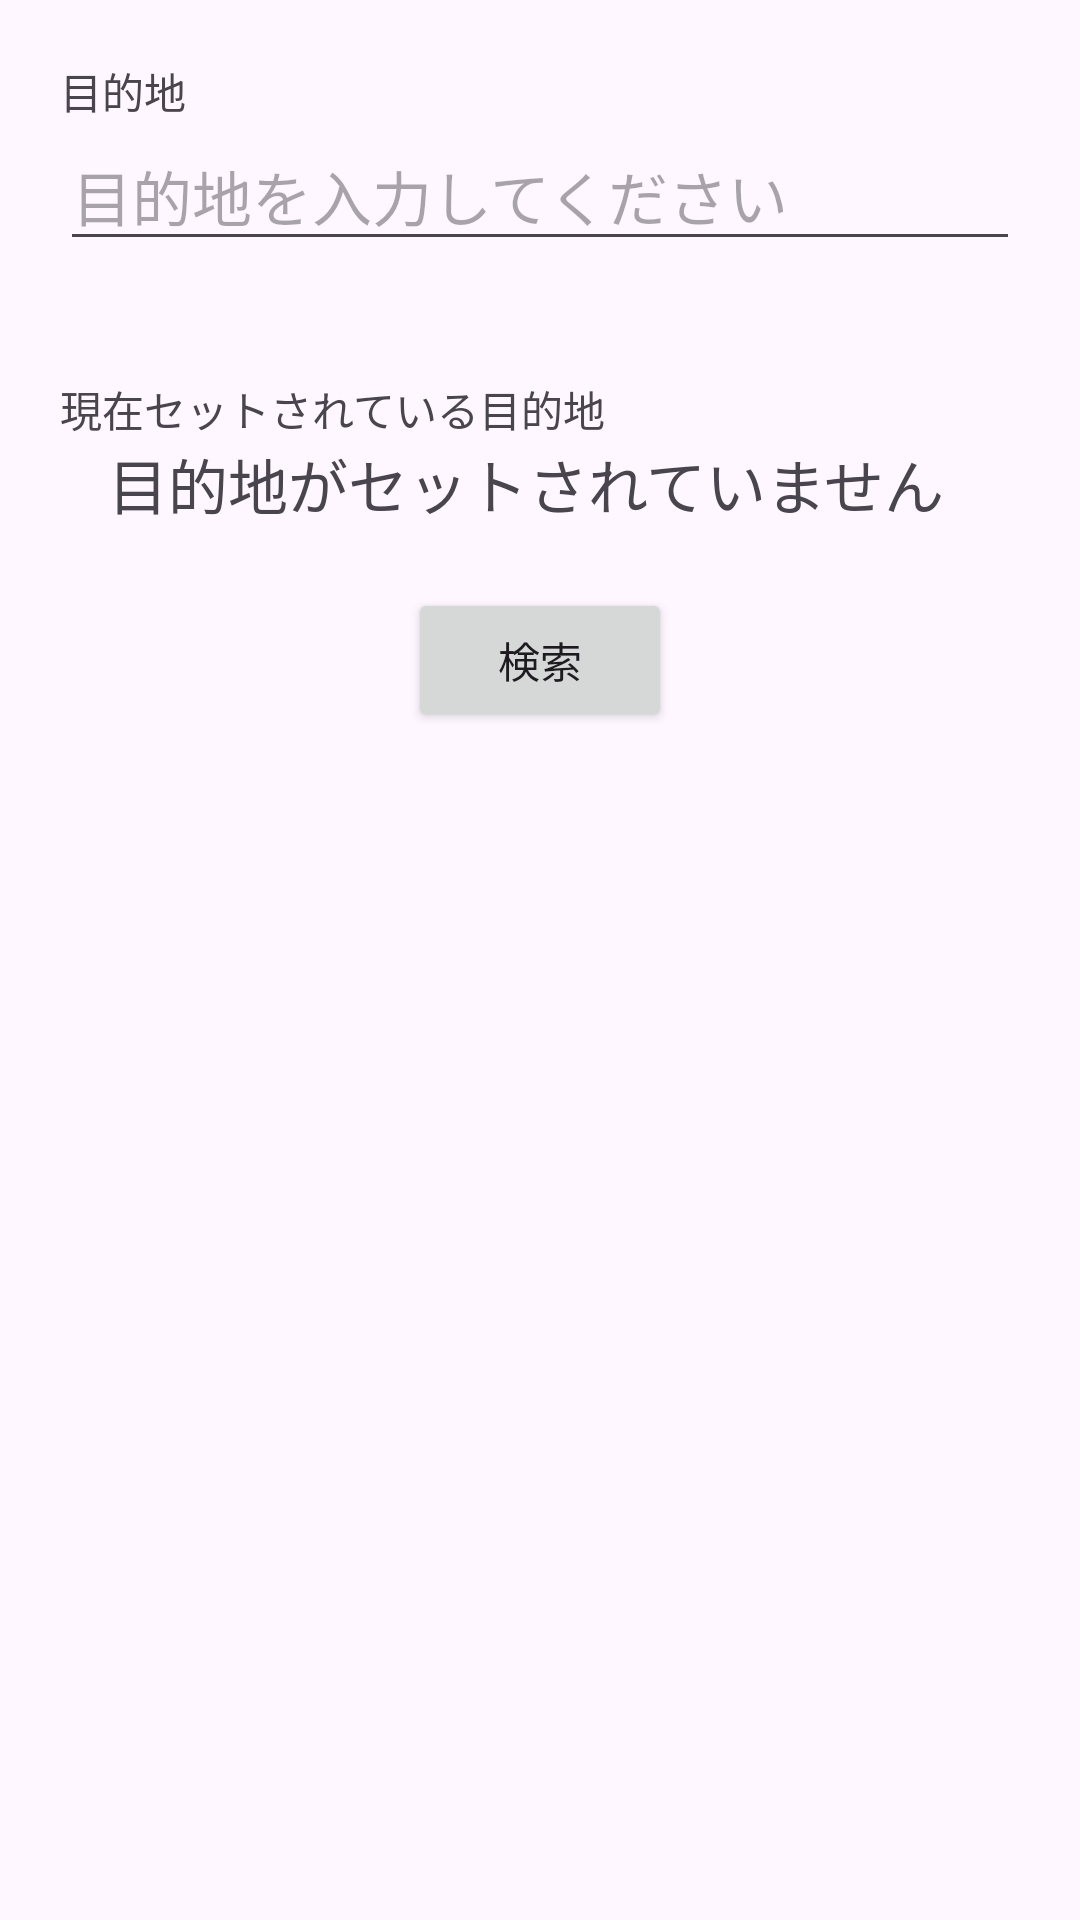

The Android layout XML behind this screen, and the referenced resources:
<!-- AndroidManifest.xml: application theme Theme.Navit -->
<!-- res/layout/activity_main.xml -->
<?xml version="1.0" encoding="utf-8"?>
<LinearLayout xmlns:android="http://schemas.android.com/apk/res/android"
    xmlns:app="http://schemas.android.com/apk/res-auto"
    xmlns:tools="http://schemas.android.com/tools"
    android:layout_width="match_parent"
    android:layout_height="match_parent"
    android:orientation="vertical">

    <TextView
        android:layout_marginTop="20dp"
        android:id="@+id/inputGoalLabel"
        android:layout_width="fill_parent"
        android:layout_height="wrap_content"
        android:layout_marginHorizontal="20dp"
        android:text="@string/goal_label"
        tools:ignore="MissingConstraints"
        tools:layout_editor_absoluteX="20dp"
        tools:layout_editor_absoluteY="47dp" />


    <EditText
        android:id="@+id/input_goal_point"
        android:layout_width="match_parent"
        android:layout_height="wrap_content"
        android:layout_marginHorizontal="20dp"
        android:hint="@string/goal_label_input"
        android:textSize="20sp"
        android:inputType="text"
        tools:ignore="MissingConstraints"
        tools:layout_editor_absoluteX="20dp"
        tools:layout_editor_absoluteY="81dp"
        android:autofillHints="" />

    <TextView
        android:id="@+id/error_msg"
        android:layout_width="match_parent"
        android:layout_height="wrap_content"
        android:layout_marginHorizontal="20dp"
        android:textColor="#ff3300"
        tools:ignore="MissingConstraints"
        tools:layout_editor_absoluteX="0dp"
        tools:layout_editor_absoluteY="138dp" />

    <TextView
        android:layout_marginTop="20dp"
        android:id="@+id/settingGoalLabel"
        android:layout_width="fill_parent"
        android:layout_height="wrap_content"
        android:layout_marginHorizontal="20dp"
        android:text="@string/set_goal_label"
        tools:ignore="MissingConstraints"
        tools:layout_editor_absoluteX="20dp"
        tools:layout_editor_absoluteY="47dp" />


    <TextView
        android:id="@+id/setting_goal_point"
        android:layout_width="match_parent"
        android:layout_height="wrap_content"
        android:paddingStart="16dp"
        android:textSize="20sp"
        android:layout_marginHorizontal="20dp"
        android:text="@string/set_goal_text"
        tools:ignore="MissingConstraints"
        tools:layout_editor_absoluteX="20dp"
        tools:layout_editor_absoluteY="81dp" />

    <LinearLayout
        android:layout_width="match_parent"
        android:layout_height="wrap_content"
        android:gravity="center"
        android:orientation="horizontal">


        <Button
            android:id="@+id/search_point"

            android:layout_margin="20dp"
            android:layout_width="wrap_content"
            android:layout_height="wrap_content"
            android:text="@string/search"
            app:layout_constraintStart_toStartOf="parent"
            app:layout_constraintTop_toTopOf="parent" />
    </LinearLayout>

</LinearLayout>
<!-- resources referenced by this layout -->
<resources>
  <string name="goal_label">目的地</string>
  <string name="goal_label_input">目的地を入力してください</string>
  <string name="search">検索</string>
  <string name="set_goal_label">現在セットされている目的地</string>
  <string name="set_goal_text">目的地がセットされていません</string>
  <style name="Theme.Navit" parent="Base.Theme.Navit" />
  <style name="Base.Theme.Navit" parent="Theme.Material3.DayNight.NoActionBar">
          
          
      </style>
</resources>
